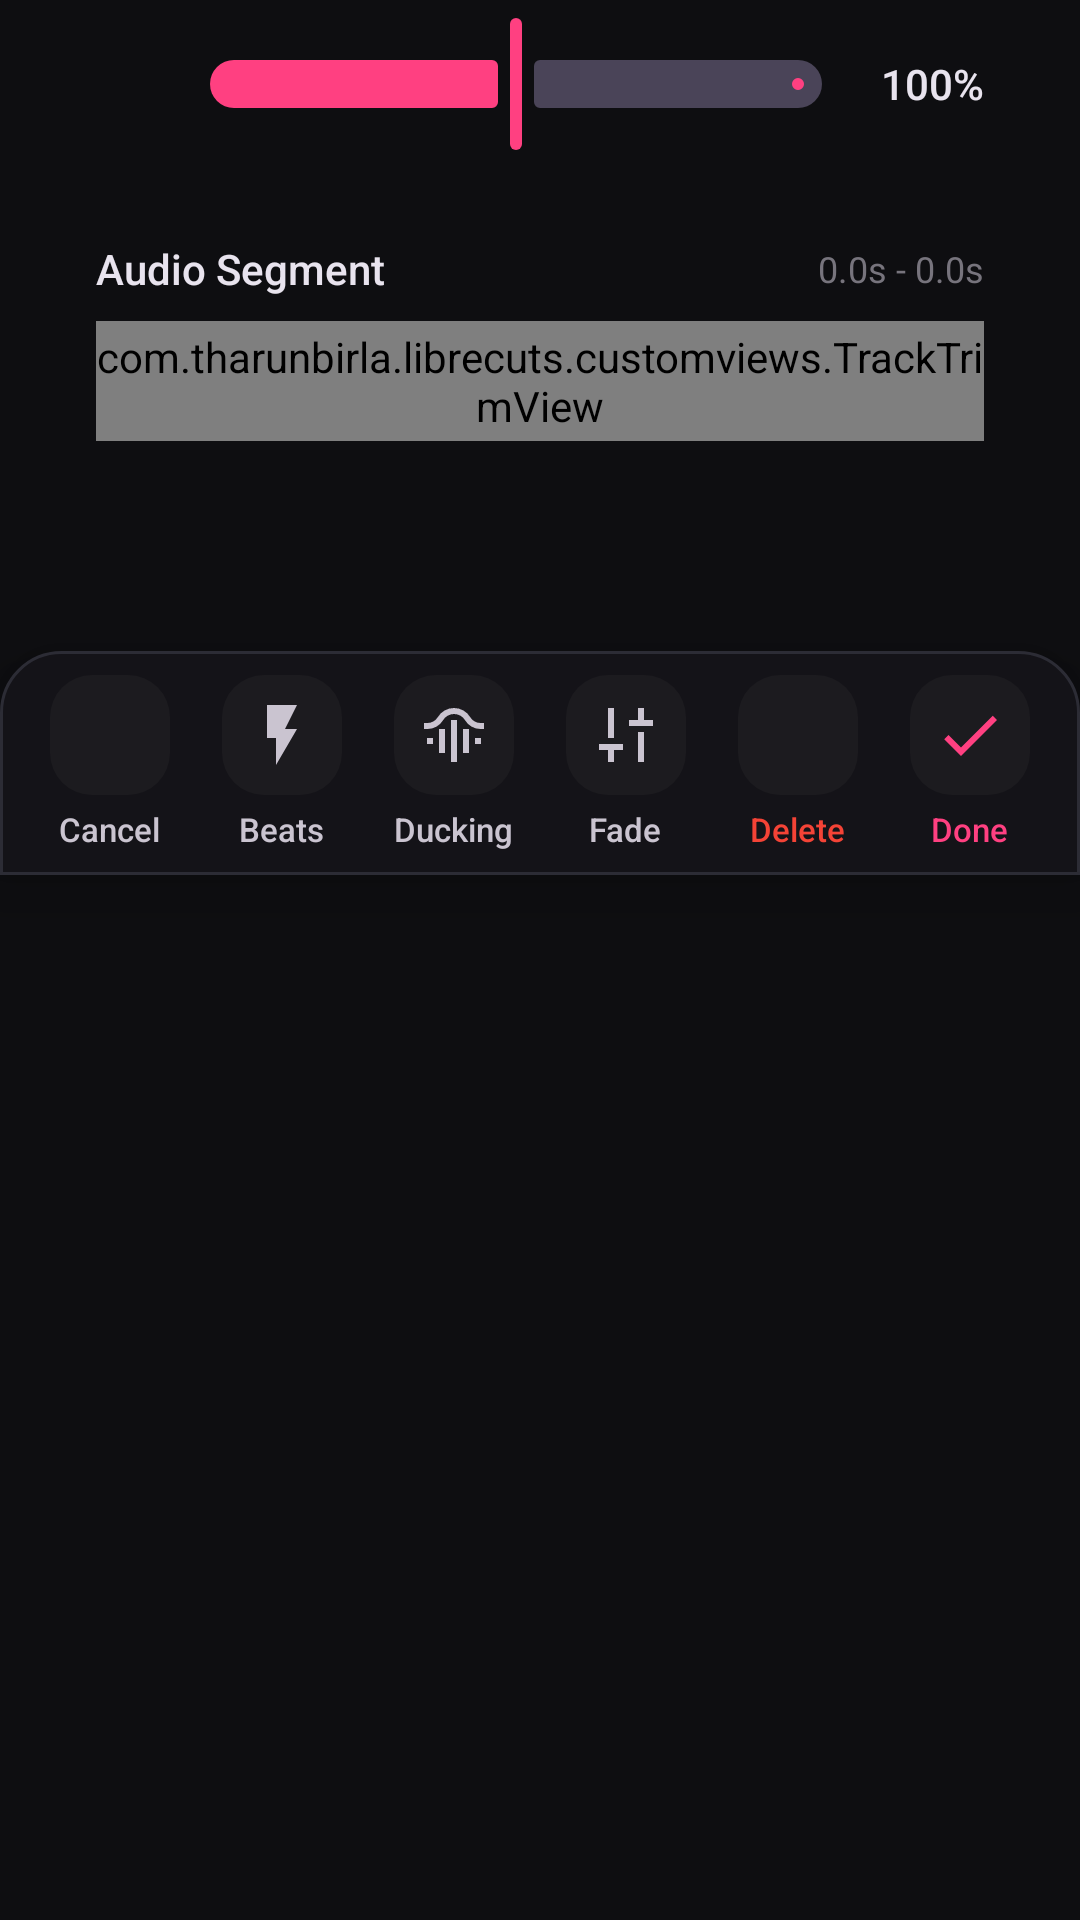

Write the Android layout XML for this screen, with the resource values it uses.
<!-- AndroidManifest.xml: application theme AppTheme -->
<!-- res/layout/audio_editing_toolbar.xml -->
<?xml version="1.0" encoding="utf-8"?>
<LinearLayout xmlns:android="http://schemas.android.com/apk/res/android"
    xmlns:app="http://schemas.android.com/apk/res-auto"
    android:layout_width="match_parent"
    android:layout_height="wrap_content"
    android:orientation="vertical">

    
    <LinearLayout
        android:layout_width="match_parent"
        android:layout_height="56dp"
        android:layout_marginHorizontal="16dp"
        android:layout_marginBottom="8dp"
        android:orientation="horizontal"
        android:gravity="center_vertical"
        android:background="@drawable/bg_bottom_nav_floating"
        android:paddingHorizontal="16dp"
        android:elevation="12dp">

        <ImageView
            android:layout_width="24dp"
            android:layout_height="24dp"
            android:src="@drawable/ic_volume_up_24"
            app:tint="@color/iconSecondary" />

        <com.google.android.material.slider.Slider
            android:id="@+id/audioVolumeSlider"
            android:layout_width="0dp"
            android:layout_height="wrap_content"
            android:layout_weight="1"
            android:valueFrom="0.0"
            android:valueTo="2.0"
            android:value="1.0"
            app:thumbColor="@color/colorPrimary"
            app:trackColorActive="@color/colorPrimary" />

        <TextView
            android:id="@+id/tvAudioVolumeValue"
            android:layout_width="40dp"
            android:layout_height="wrap_content"
            android:gravity="end"
            android:text="@string/str_100"
            android:textColor="@color/textColor"
            android:textSize="14sp"
            android:fontFamily="sans-serif-medium" />
    </LinearLayout>

    
    <LinearLayout
        android:id="@+id/audioTrimRow"
        android:layout_width="match_parent"
        android:layout_height="wrap_content"
        android:layout_marginHorizontal="16dp"
        android:layout_marginBottom="8dp"
        android:orientation="vertical"
        android:background="@drawable/bg_bottom_nav_floating"
        android:padding="16dp"
        android:elevation="12dp">

        <LinearLayout
            android:layout_width="match_parent"
            android:layout_height="wrap_content"
            android:orientation="horizontal"
            android:gravity="center_vertical">
            <TextView
                android:layout_width="wrap_content"
                android:layout_height="wrap_content"
                android:text="@string/str_audio_segment"
                android:textColor="@color/textColor"
                android:fontFamily="sans-serif-medium"/>
            <View
                android:layout_width="0dp"
                android:layout_height="0dp"
                android:layout_weight="1"/>
            <TextView
                android:id="@+id/tvAudioTrimValues"
                android:layout_width="wrap_content"
                android:layout_height="wrap_content"
                android:text="@string/str_0_0s_0_0s"
                android:textColor="@color/outline"
                android:textSize="12sp"/>
        </LinearLayout>

        <com.tharunbirla.librecuts.customviews.TrackTrimView
            android:id="@+id/audioTrimTrack"
            android:layout_width="match_parent"
            android:layout_height="40dp"
            android:layout_marginTop="8dp" />
        
        <ImageButton
            android:id="@+id/btnAudioPreviewPlay"
            android:layout_width="40dp"
            android:layout_height="40dp"
            android:layout_gravity="center_horizontal"
            android:src="@drawable/ic_play_24"
            android:background="?attr/selectableItemBackgroundBorderless"
            android:padding="8dp"
            android:scaleType="fitCenter"
            app:tint="@color/colorPrimary" />
    </LinearLayout>

    
    <LinearLayout
        android:layout_width="match_parent"
        android:layout_height="wrap_content"
        android:layout_marginTop="6dp"
        android:orientation="horizontal"
        android:gravity="center"
        android:background="@drawable/bg_bottom_nav_docked"
        android:paddingVertical="8dp"
        android:paddingHorizontal="8dp"
        android:elevation="12dp">

        
        <LinearLayout
            android:layout_width="0dp"
            android:layout_height="wrap_content"
            android:layout_weight="1"
            android:orientation="vertical"
            android:gravity="center">
            <ImageButton
                android:id="@+id/btnAudioCancel"
                android:layout_width="40dp"
                android:layout_height="40dp"
                android:background="@drawable/tool_button_inactive"
                android:src="@drawable/ic_close_24"
                android:padding="8dp"
                android:scaleType="fitCenter"
                app:tint="@color/toolTextInactive" />
            <TextView
                android:layout_width="wrap_content"
                android:layout_height="wrap_content"
                android:layout_marginTop="4dp"
                android:text="@string/cancel"
                android:textSize="11sp"
                android:fontFamily="sans-serif-medium"
                android:textColor="@color/toolTextInactive"/>
        </LinearLayout>

        
        <LinearLayout
            android:layout_width="0dp"
            android:layout_height="wrap_content"
            android:layout_weight="1"
            android:orientation="vertical"
            android:gravity="center">
            <ImageButton
                android:id="@+id/btnAudioBeats"
                android:layout_width="40dp"
                android:layout_height="40dp"
                android:background="@drawable/tool_button_inactive"
                android:src="@drawable/ic_bolt_24"
                android:padding="8dp"
                android:scaleType="fitCenter"
                app:tint="@color/toolTextInactive" />
            <TextView
                android:layout_width="wrap_content"
                android:layout_height="wrap_content"
                android:layout_marginTop="4dp"
                android:text="@string/str_beats"
                android:textSize="11sp"
                android:fontFamily="sans-serif-medium"
                android:textColor="@color/toolTextInactive"/>
        </LinearLayout>

        
        <LinearLayout
            android:layout_width="0dp"
            android:layout_height="wrap_content"
            android:layout_weight="1"
            android:orientation="vertical"
            android:gravity="center">
            <ImageButton
                android:id="@+id/btnAudioDucking"
                android:layout_width="40dp"
                android:layout_height="40dp"
                android:background="@drawable/tool_button_inactive"
                android:src="@drawable/ic_ducking"
                android:padding="8dp"
                android:scaleType="fitCenter"
                app:tint="@color/toolTextInactive" />
            <TextView
                android:layout_width="wrap_content"
                android:layout_height="wrap_content"
                android:layout_marginTop="4dp"
                android:text="@string/str_ducking"
                android:textSize="11sp"
                android:fontFamily="sans-serif-medium"
                android:textColor="@color/toolTextInactive"/>
        </LinearLayout>

        
        <LinearLayout
            android:layout_width="0dp"
            android:layout_height="wrap_content"
            android:layout_weight="1"
            android:orientation="vertical"
            android:gravity="center">
            <ImageButton
                android:id="@+id/btnAudioFade"
                android:layout_width="40dp"
                android:layout_height="40dp"
                android:background="@drawable/tool_button_inactive"
                android:src="@drawable/ic_fade"
                android:padding="8dp"
                android:scaleType="fitCenter"
                app:tint="@color/toolTextInactive" />
            <TextView
                android:layout_width="wrap_content"
                android:layout_height="wrap_content"
                android:layout_marginTop="4dp"
                android:text="@string/str_fade"
                android:textSize="11sp"
                android:fontFamily="sans-serif-medium"
                android:textColor="@color/toolTextInactive"/>
        </LinearLayout>

        
        <LinearLayout
            android:layout_width="0dp"
            android:layout_height="wrap_content"
            android:layout_weight="1"
            android:orientation="vertical"
            android:gravity="center">
            <ImageButton
                android:id="@+id/btnAudioDelete"
                android:layout_width="40dp"
                android:layout_height="40dp"
                android:background="@drawable/tool_button_inactive"
                android:src="@drawable/ic_delete_24"
                android:padding="8dp"
                android:scaleType="fitCenter"
                app:tint="#F44336" />
            <TextView
                android:layout_width="wrap_content"
                android:layout_height="wrap_content"
                android:layout_marginTop="4dp"
                android:text="@string/delete"
                android:textSize="11sp"
                android:fontFamily="sans-serif-medium"
                android:textColor="#F44336"/>
        </LinearLayout>

        
        <LinearLayout
            android:layout_width="0dp"
            android:layout_height="wrap_content"
            android:layout_weight="1"
            android:orientation="vertical"
            android:gravity="center">
            <ImageButton
                android:id="@+id/btnAudioDone"
                android:layout_width="40dp"
                android:layout_height="40dp"
                android:background="@drawable/tool_button_inactive"
                android:src="@drawable/ic_check_24"
                android:padding="8dp"
                android:scaleType="fitCenter"
                app:tint="@color/colorPrimary" />
            <TextView
                android:layout_width="wrap_content"
                android:layout_height="wrap_content"
                android:layout_marginTop="4dp"
                android:text="@string/done"
                android:textSize="11sp"
                android:fontFamily="sans-serif-medium"
                android:textColor="@color/colorPrimary"/>
        </LinearLayout>

    </LinearLayout>

</LinearLayout>
<!-- resources referenced by this layout -->
<resources>
  <color name="colorPrimary">#FF4081</color>
  <color name="iconSecondary">#ADA9B3</color>
  <color name="outline">#77747D</color>
  <color name="textColor">#E8E3EE</color>
  <color name="toolTextInactive">#CAC4D0</color>
  <!-- drawable bg_bottom_nav_docked (drawable) -->
  <?xml version="1.0" encoding="utf-8"?>
  <shape xmlns:android="http://schemas.android.com/apk/res/android"
      android:shape="rectangle">
      <solid android:color="#141318" />
      <corners
          android:topLeftRadius="20dp"
          android:topRightRadius="20dp" />
      <stroke
          android:width="1dp"
          android:color="#2C2C35" />
  </shape>
  <!-- drawable ic_bolt_24 (drawable) -->
  <vector xmlns:android="http://schemas.android.com/apk/res/android" android:height="24dp" android:tint="#FFFFFF" android:viewportHeight="24" android:viewportWidth="24" android:width="24dp">
      <path android:fillColor="@android:color/white" android:pathData="M7,2v11h3v9l7,-12h-4l4,-8z"/>
  </vector>
  <!-- drawable ic_check_24 (drawable) -->
  <vector xmlns:android="http://schemas.android.com/apk/res/android" android:height="24dp" android:tint="#FFFFFF" android:viewportHeight="24" android:viewportWidth="24" android:width="24dp">
        
      <path android:fillColor="@android:color/white" android:pathData="M9,16.17L4.83,12l-1.42,1.41L9,19 21,7l-1.41,-1.41z"/>
      
  </vector>
  <!-- drawable ic_fade (drawable) -->
  <vector xmlns:android="http://schemas.android.com/apk/res/android" android:width="24dp" android:height="24dp" android:viewportWidth="960" android:viewportHeight="960" android:tint="?attr/colorControlNormal">
  <path android:fillColor="@android:color/white" android:pathData="M520,360L520,280L640,280L640,120L720,120L720,280L840,280L840,360L520,360ZM640,840L640,440L720,440L720,840L640,840ZM240,840L240,680L120,680L120,600L440,600L440,680L320,680L320,840L240,840ZM240,520L240,120L320,120L320,520L240,520Z"/>
  </vector>
  <!-- drawable tool_button_inactive (drawable) -->
  <?xml version="1.0" encoding="utf-8"?>
  <shape xmlns:android="http://schemas.android.com/apk/res/android"
      android:shape="rectangle">
      <solid android:color="@color/inactiveToolBackground" />
      <corners android:radius="14dp" />
  </shape>
  <string name="cancel">Cancel</string>
  <string name="delete">Delete</string>
  <string name="done">Done</string>
  <string name="str_0_0s_0_0s">0.0s - 0.0s</string>
  <string name="str_100">100%</string>
  <string name="str_audio_segment">Audio Segment</string>
  <string name="str_beats">Beats</string>
  <string name="str_ducking">Ducking</string>
  <string name="str_fade">Fade</string>
  <style name="AppTheme" parent="Theme.Material3.Dark">
          <item name="colorPrimary">@color/colorOnSecondary</item>
          <item name="colorPrimaryVariant">@color/colorPrimaryVariant</item>
          <item name="colorOnPrimary">@color/colorOnPrimary</item>
          <item name="colorSecondary">@color/colorSecondary</item>
          <item name="colorSecondaryVariant">@color/colorSecondaryVariant</item>
          <item name="colorOnSecondary">@color/colorOnSecondary</item>
          <item name="android:windowBackground">@color/background</item>
          <item name="android:textColor">@color/textColor</item>
          <item name="android:navigationBarColor">@color/navigationBarColor</item>
          <item name="android:statusBarColor">@color/statusBarColor</item>
      </style>
  <color name="inactiveToolBackground">#1C1B1F</color>
  <color name="colorOnSecondary">#FFFFFF</color>
  <color name="colorPrimaryVariant">#C2185B</color>
  <color name="colorOnPrimary">#C2185B</color>
  <color name="colorSecondary">#F06292</color>
  <color name="colorSecondaryVariant">#4A3940</color>
  <color name="background">#0E0E11</color>
  <color name="navigationBarColor">#1C1B1F</color>
  <color name="statusBarColor">#0E0E11</color>
</resources>
